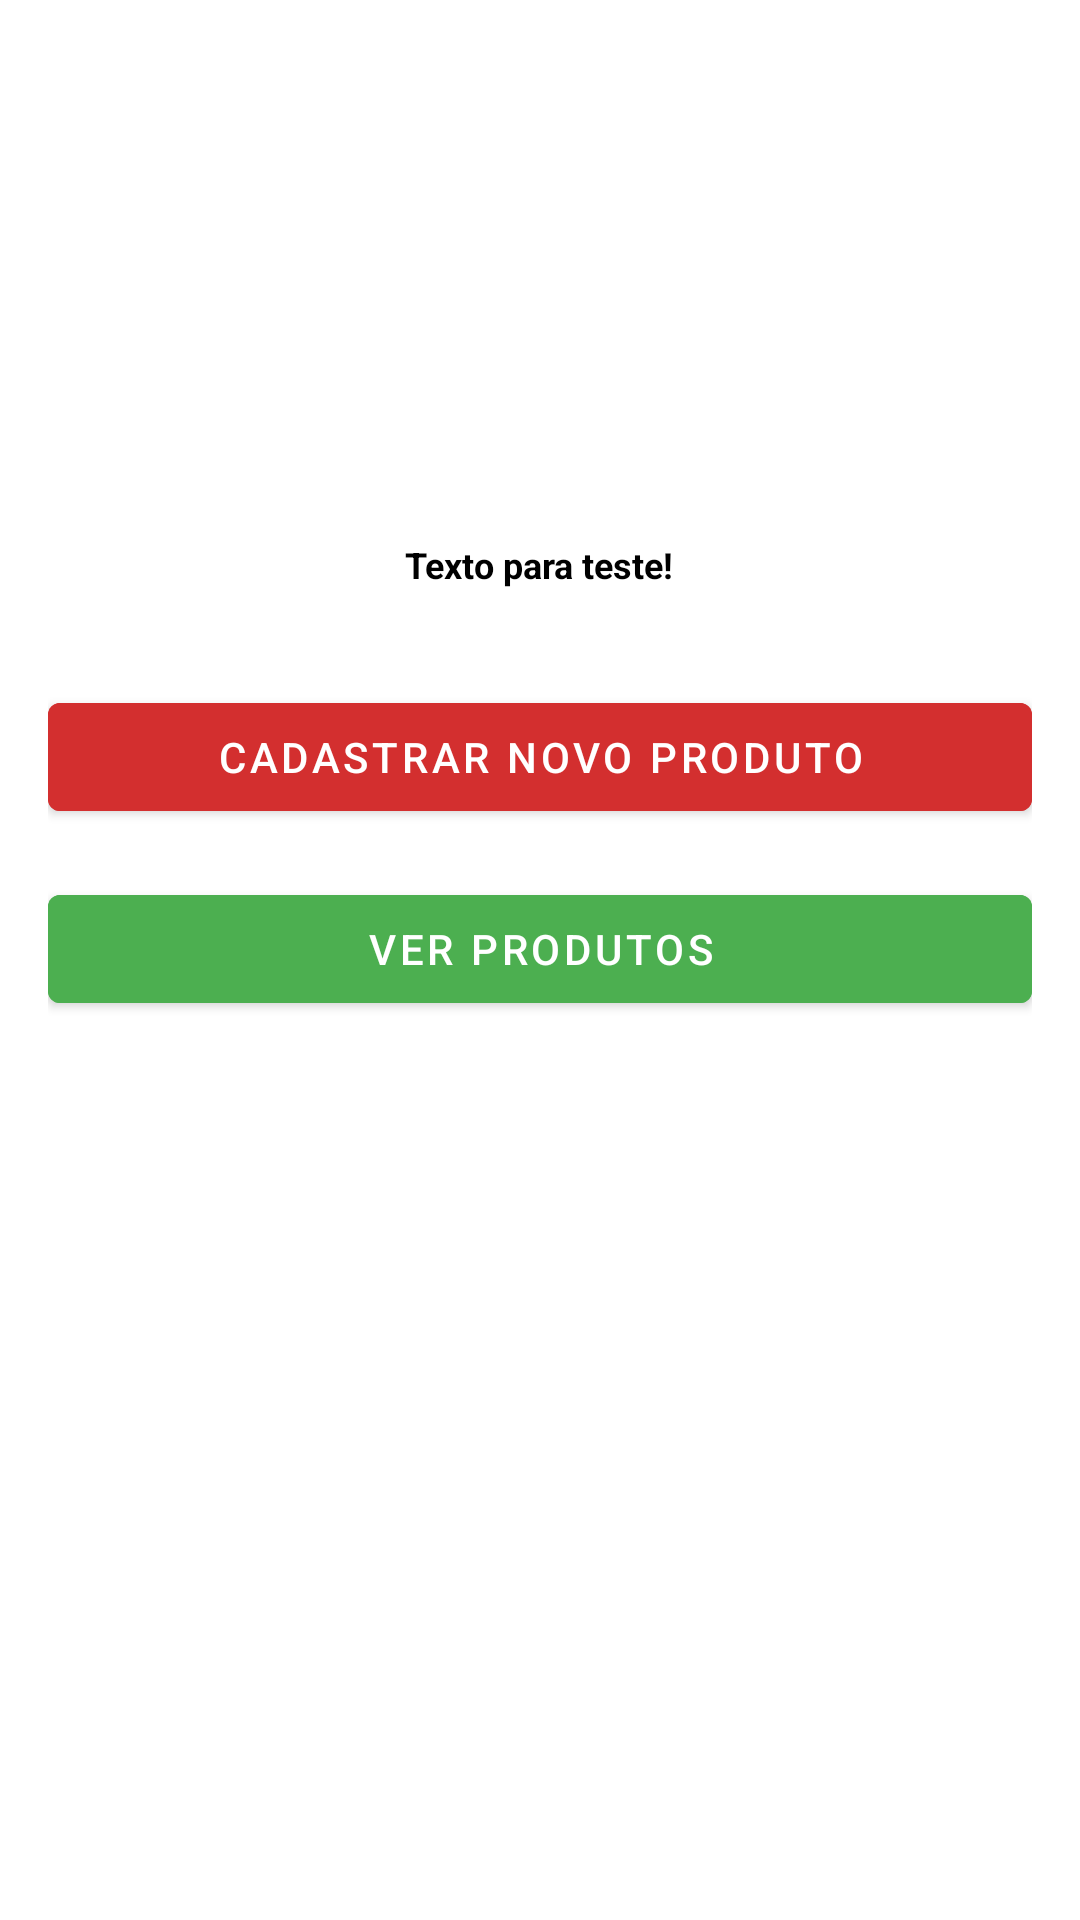

The Android layout XML behind this screen, and the referenced resources:
<!-- AndroidManifest.xml: application theme Theme.SimCitySãoJoão -->
<!-- res/layout/activity_total_produtos.xml -->
<?xml version="1.0" encoding="utf-8"?>
<LinearLayout xmlns:android="http://schemas.android.com/apk/res/android"
    xmlns:app="http://schemas.android.com/apk/res-auto"
    xmlns:tools="http://schemas.android.com/tools"
    android:layout_width="match_parent"
    android:layout_height="match_parent"
    android:orientation="vertical"
    android:padding="16dp"
    tools:context=".total.TotalProdutosActivity">

    <ImageView
        android:layout_width="80dp"
        android:layout_height="80dp"
        android:layout_gravity="center_horizontal"
        android:layout_marginTop="64dp"
        android:contentDescription="@string/carrinho_de_compras"
        android:src="@drawable/ic_baseline_shopping_cart_24"
        app:tint="@color/cor1"/>

    <TextView
        android:id="@+id/tvValorTotal"
        android:layout_width="wrap_content"
        android:layout_height="wrap_content"
        android:layout_gravity="center_horizontal"
        android:layout_marginTop="20dp"
        android:textColor="@color/black"
        android:text="@string/texto_teste"
        android:textSize="12sp"
        android:textStyle="bold" />

    <Button
        android:id="@+id/btnNovoCadastro"
        android:layout_width="match_parent"
        android:layout_height="wrap_content"
        android:layout_marginTop="32dp"
        android:backgroundTint="@color/cor3"
        android:text="@string/cadastrar_novo_produto"
        android:textColor="@color/white" />

    <Button
        android:id="@+id/btnVerProdutos"
        android:layout_width="match_parent"
        android:layout_height="wrap_content"
        android:layout_marginTop="16dp"
        android:backgroundTint="@color/cor4"
        android:text="@string/ver_produtos"

        android:textColor="@color/white" />

</LinearLayout>
<!-- resources referenced by this layout -->
<resources>
  <color name="black">#FF000000</color>
  <color name="cor1">#3F51B5</color>
  <color name="cor3">#D32F2F</color>
  <color name="cor4">#4CAF50</color>
  <color name="white">#FFFFFFFF</color>
  <string name="cadastrar_novo_produto">Cadastrar novo produto</string>
  <string name="carrinho_de_compras">carrinho de compras</string>
  <string name="texto_teste">Texto para teste!</string>
  <string name="ver_produtos">Ver produtos</string>
  <style name="Theme.SimCitySãoJoão" parent="Theme.MaterialComponents.DayNight.DarkActionBar">
          
          <item name="colorPrimary">@color/cor1</item>
          <item name="colorPrimaryVariant">@color/cor2</item>
          <item name="colorOnPrimary">@color/white</item>
          
          <item name="colorSecondary">@color/teal_200</item>
          <item name="colorSecondaryVariant">@color/teal_700</item>
          <item name="colorOnSecondary">@color/black</item>
          
          <item name="android:statusBarColor" tools:targetApi="l">?attr/colorPrimaryVariant</item>
          
      </style>
  <color name="cor2">#002984</color>
  <color name="teal_200">#FF03DAC5</color>
  <color name="teal_700">#FF018786</color>
</resources>
